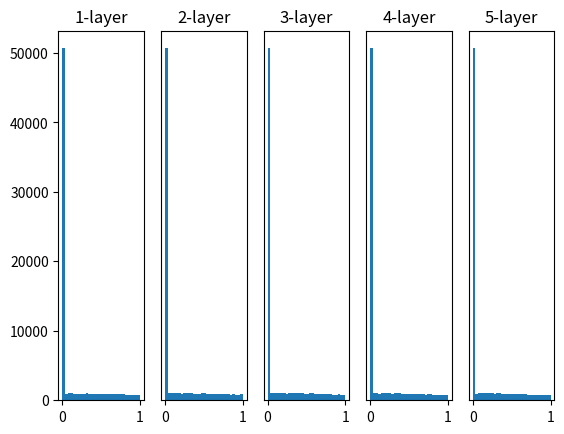

Write the Python code that produced this figure.
# coding: utf-8
import numpy as np
import matplotlib.pyplot as plt


def sigmoid(x):
    return 1 / (1 + np.exp(-x))


def ReLU(x):
    return np.maximum(0, x)


def tanh(x):
    return np.tanh(x)
    
input_data = np.random.randn(1000, 100)  # 1000个数据
node_num = 100  # 各隐藏层的节点（神经元）数
hidden_layer_size = 5  # 隐藏层有5层
activations = {}  # 激活值的结果保存在这里

x = input_data

for i in range(hidden_layer_size):
    if i != 0:
        x = activations[i-1]

    # 改变初始值进行实验！
    # w = np.random.randn(node_num, node_num) * 1
    # w = np.random.randn(node_num, node_num) * 0.01
    # w = np.random.randn(node_num, node_num) * np.sqrt(1.0 / node_num)
    w = np.random.randn(node_num, node_num) * np.sqrt(2.0 / node_num)


    a = np.dot(x, w)
    # print(a.shape)
    #(1000,100)
    # 将激活函数的种类也改变，来进行实验！
    # z = sigmoid(a)
    z = ReLU(a)
    # z = tanh(a)
    # print(z)
    activations[i] = z

# 绘制直方图
for i, a in activations.items():
    plt.subplot(1, len(activations), i+1)#5个区间
    plt.title(str(i+1) + "-layer")#标题
    if i != 0: plt.yticks([], [])
    # plt.xlim(0.1, 1)
    # plt.ylim(0, 7000)
    plt.hist(a.flatten(), 30, range=(0,1))
plt.show()
